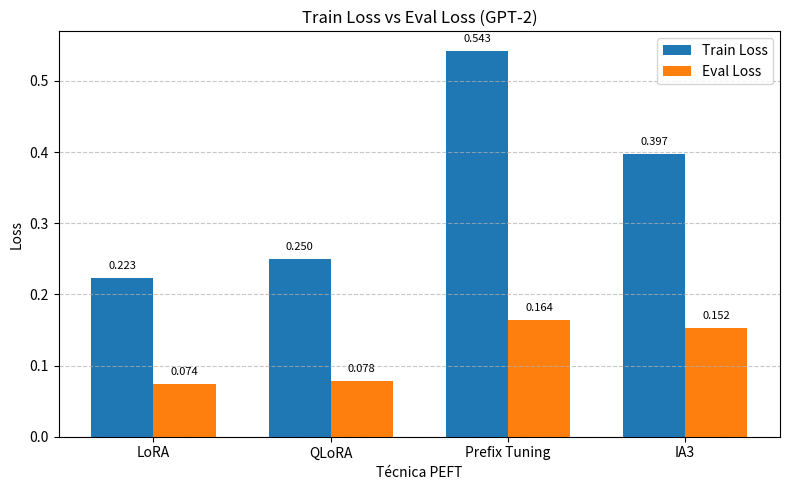
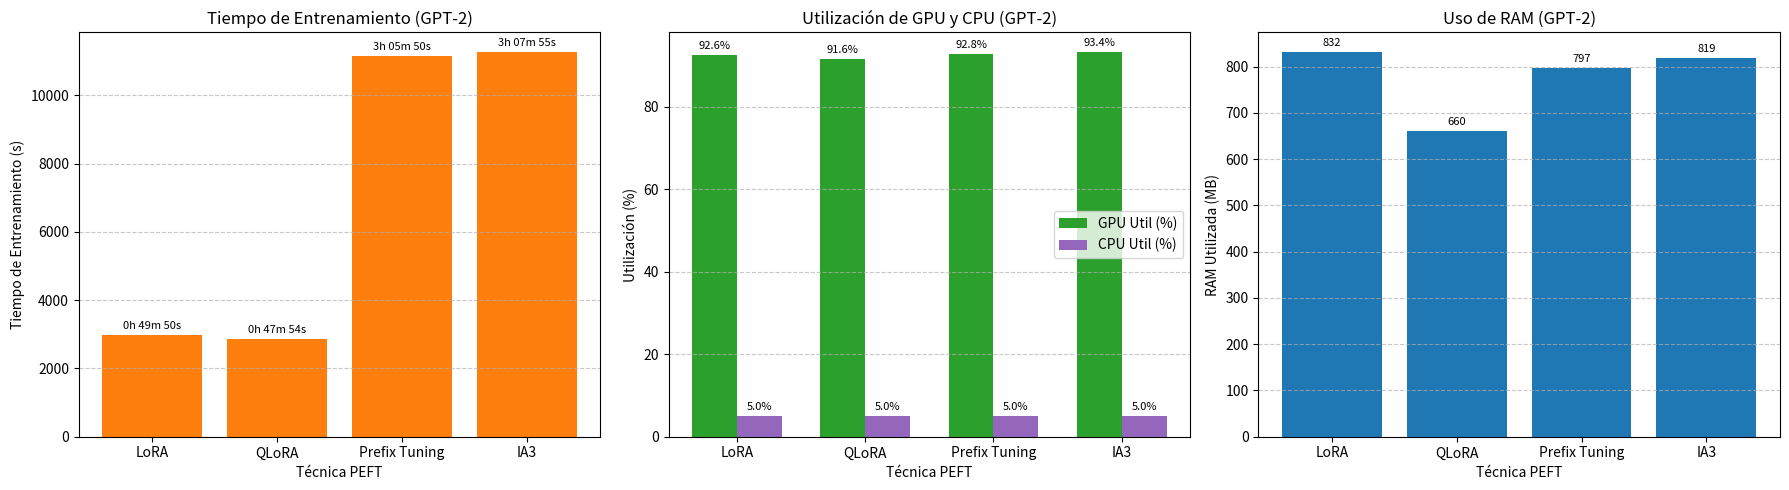

These charts were generated, in order, by the following Python code:
import matplotlib.pyplot as plt
import pandas as pd

# -------------------------------------------------------------
# Datos extraídos de los resultados obtenidos en los entrenos
# -------------------------------------------------------------
data = {
    "Técnica": ["LoRA", "QLoRA", "Prefix Tuning", "IA3"],
    "Train Loss": [0.22262896876181326, 0.2501811088424131, 0.5425049776380713, 0.39705897089422937],
    "Eval Loss": [0.0738649070262909, 0.07818546891212463, 0.16354696452617645, 0.1521778404712677],
    "GPU Util (%)": [92.61, 91.62, 92.84, 93.38],
    "CPU Util (%)": [5.0, 5.0, 4.99, 5.0],
    "RAM Used (MB)": [832.37, 660.63, 797.1, 819.31],
    "Train Time (s)": [2990.24, 2874.11, 11150.35, 11275.45],
}

df = pd.DataFrame(data)

# -------------------------------------------------------------
# Función para convertir segundos a h:m:s (string)
# -------------------------------------------------------------
def seconds_to_hms(sec):
    h = int(sec // 3600)
    m = int((sec % 3600) // 60)
    s = int(sec % 60)
    return f"{h:d}h {m:02d}m {s:02d}s"

df["Train Time (h:m:s)"] = df["Train Time (s)"].apply(seconds_to_hms)

# -------------------------------------------------------------
# 1) Gráfico: Train Loss vs Eval Loss
# -------------------------------------------------------------
plt.figure(figsize=(8, 5))
indices = range(len(df))
bar_width = 0.35

plt.bar(
    [i - bar_width/2 for i in indices],
    df["Train Loss"],
    width=bar_width,
    label="Train Loss",
    color="tab:blue"
)

for i, loss_val in enumerate(df["Train Loss"]):
    plt.text(
        i - bar_width/2,
        loss_val + 0.01,
        f"{loss_val:.3f}",
        ha="center",
        va="bottom",
        fontsize=8,
        color="black",
    )

plt.bar(
    [i + bar_width/2 for i in indices],
    df["Eval Loss"],
    width=bar_width,
    label="Eval Loss",
    color="tab:orange"
)

for i, loss_val in enumerate(df["Eval Loss"]):
    plt.text(
        i + bar_width/2,
        loss_val + 0.01,
        f"{loss_val:.3f}",
        ha="center",
        va="bottom",
        fontsize=8,
        color="black",
    )

plt.xticks(indices, df["Técnica"])
plt.xlabel("Técnica PEFT")
plt.ylabel("Loss")
plt.title("Train Loss vs Eval Loss (GPT-2)")
plt.legend()
plt.grid(axis="y", linestyle="--", alpha=0.7)
plt.tight_layout()
plt.show()

fig, axes = plt.subplots(1, 3, figsize=(18, 5))

# 2.1) Tiempo de Entrenamiento (subplot 1)
axes[0].bar(df["Técnica"], df["Train Time (s)"], color="tab:orange")
for i, (t, label) in enumerate(zip(df["Train Time (s)"], df["Train Time (h:m:s)"])):
    axes[0].text(
        i,
        t + max(df["Train Time (s)"]) * 0.01,
        label,
        ha="center",
        va="bottom",
        fontsize=8,
    )
axes[0].set_xlabel("Técnica PEFT")
axes[0].set_ylabel("Tiempo de Entrenamiento (s)")
axes[0].set_title("Tiempo de Entrenamiento (GPT-2)")
axes[0].grid(axis="y", linestyle="--", alpha=0.7)

# 2.2) Utilización de GPU y CPU (subplot 2)
indices = range(len(df))
bar_width = 0.35
axes[1].bar(
    [i - bar_width / 2 for i in indices],
    df["GPU Util (%)"],
    width=bar_width,
    label="GPU Util (%)",
    color="tab:green",
)
axes[1].bar(
    [i + bar_width / 2 for i in indices],
    df["CPU Util (%)"],
    width=bar_width,
    label="CPU Util (%)",
    color="tab:purple",
)
axes[1].set_xticks(indices)
axes[1].set_xticklabels(df["Técnica"])
axes[1].set_xlabel("Técnica PEFT")
axes[1].set_ylabel("Utilización (%)")
axes[1].set_title("Utilización de GPU y CPU (GPT-2)")
axes[1].legend()
axes[1].grid(axis="y", linestyle="--", alpha=0.7)

for i in indices:
    gpu_val = df.loc[i, "GPU Util (%)"]
    cpu_val = df.loc[i, "CPU Util (%)"]
    axes[1].text(
        i - bar_width / 2,
        gpu_val + 1,
        f"{gpu_val:.1f}%",
        ha="center",
        va="bottom",
        fontsize=8,
    )
    axes[1].text(
        i + bar_width / 2,
        cpu_val + 1,
        f"{cpu_val:.1f}%",
        ha="center",
        va="bottom",
        fontsize=8,
    )

# 2.3) Uso de RAM (subplot 3)
axes[2].bar(df["Técnica"], df["RAM Used (MB)"], color="tab:blue")
for i, ram in enumerate(df["RAM Used (MB)"]):
    axes[2].text(
        i,
        ram + max(df["RAM Used (MB)"]) * 0.01,
        f"{int(ram):,}",
        ha="center",
        va="bottom",
        fontsize=8,
    )
axes[2].set_xlabel("Técnica PEFT")
axes[2].set_ylabel("RAM Utilizada (MB)")
axes[2].set_title("Uso de RAM (GPT-2)")
axes[2].grid(axis="y", linestyle="--", alpha=0.7)

plt.tight_layout()
plt.show()
